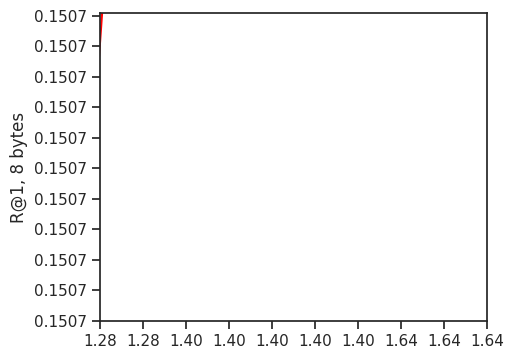

Python code for this plot:
OIMI_PQ8_R1_txt = '''
0.1507
0.1673
0.1758
0.1820
0.1849
0.1860
0.1862
0.1870
'''
OIMI_PQ8_T_txt = '''
1.28
1.40
1.64
2.04
3.11
4.76
8.90
13.1
'''
IVF2M_PQ8_R1_txt = '''
0.1150
0.1357
0.1560
0.1648
0.1727
0.1746
0.1755
0.1755
'''
IVF2M_PQ8_T_txt = '''
0.26
0.28
0.39
0.48
0.87
1.31
2.33
3.32
'''
IVF4M_PQ8_R1_txt = '''
0.1321
0.1491
0.1648
0.1724
0.1771
0.1779
0.1785
0.1790
'''
IVF4M_PQ8_T_txt = '''
0.33
0.38
0.58
0.85
1.95
3.14
6.58
9.7
'''
IVFG_PQ8_R1_txt = '''
0.1161
0.1356
0.1628
0.1802
0.2001
0.2029
0.2048
0.2053
'''
IVFG_PQ8_T_txt = '''
0.26
0.28
0.39
0.50
0.97
1.46
2.60
3.78
'''

IVFGP_PQ8_R1_txt = '''
0.1310
0.1532
0.1784
0.1933
0.2048
0.2051
0.2052
0.2057
'''
IVFGP_PQ8_T_txt = '''
0.27
0.31
0.43
0.56
1.09
1.70
3.01
4.51
'''

from matplotlib.backends.backend_pdf import PdfPages
import matplotlib.pyplot as plt
import numpy
import re
import seaborn as sns
sns.set(style='ticks', palette='Set2')
sns.despine()

dataset = "SIFT"
if dataset == "SIFT":
    OIMI_PQ8_R1 = re.findall(r"[0-9.]+", OIMI_PQ8_R1_txt)
    OIMI_PQ8_T = re.findall(r"[0-9.]+", OIMI_PQ8_T_txt)

    IVF2M_PQ8_R1 = re.findall(r"[0-9.]+", IVF2M_PQ8_R1_txt)
    IVF2M_PQ8_T = re.findall(r"[0-9.]+", IVF2M_PQ8_T_txt)

    IVF4M_PQ8_R1 = re.findall(r"[0-9.]+", IVF4M_PQ8_R1_txt)
    IVF4M_PQ8_T = re.findall(r"[0-9.]+", IVF4M_PQ8_T_txt)

    IVFG_PQ8_R1 = re.findall(r"[0-9.]+", IVFG_PQ8_R1_txt)
    IVFG_PQ8_T = re.findall(r"[0-9.]+", IVFG_PQ8_T_txt)

    IVFGP_PQ8_R1 = re.findall(r"[0-9.]+", IVFGP_PQ8_R1_txt)
    IVFGP_PQ8_T = re.findall(r"[0-9.]+", IVFGP_PQ8_T_txt)

    plt.figure(figsize=[5,4])
    lineOIMI, = plt.plot(OIMI_PQ8_T, OIMI_PQ8_R1, 'r', label = 'OIMI-D-OADC $2^{14}$')
    lineIVF2M, = plt.plot(IVF4M_PQ8_T, IVF4M_PQ8_R1, '-m', label = 'IVFOADC $2^{22}$')
    lineIVF4M, = plt.plot(IVF2M_PQ8_T, IVF2M_PQ8_R1, '-g', label = 'IVFOADC-fast $2^{21}$')
    lineIVFG, = plt.plot(IVFG_PQ8_T, IVFG_PQ8_R1, '-c', label = 'IVFOADC $2^{20}$\nGrouping')
    lineIVFGP, = plt.plot(IVFGP_PQ8_T, IVFGP_PQ8_R1, '--b', label = 'IVFOADC $2^{20}$\nGrouping+Pruning')

    plt.xticks(numpy.arange(0.2, 2.01, 0.2))
    plt.yticks(numpy.arange(0.11, 0.32, 0.01))

    plt.axis([0.2, 2.0, 0.11, 0.211])
    #plt.xlabel('Time (ms)', fontsize=12)
    plt.ylabel('R@1, 8 bytes', fontsize=12)
    
    pp = PdfPages('recallR1_PQ8_sift.pdf')
    pp.savefig(bbox_inches='tight')
    pp.close()
